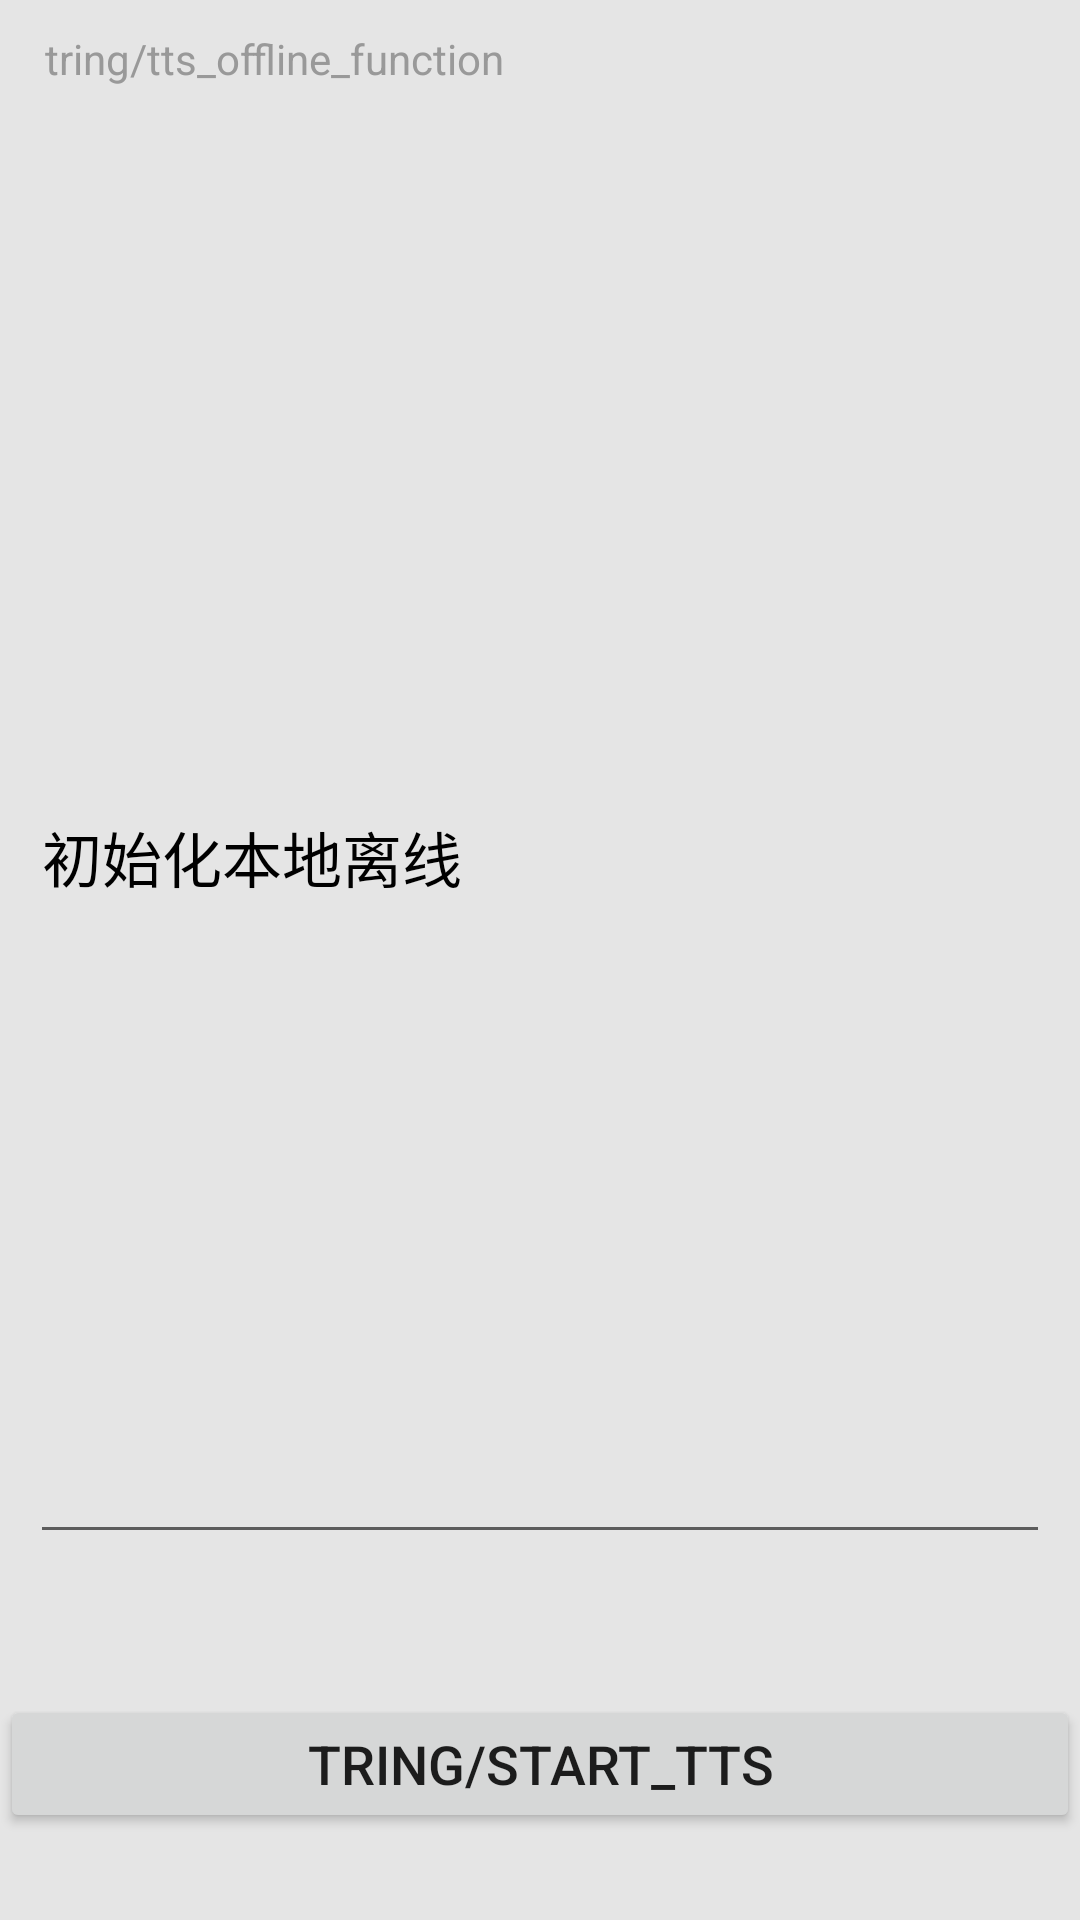

This screen was rendered from an Android layout file. Write that file and the resources it references.
<!-- AndroidManifest.xml: application theme AppTheme -->
<!-- res/layout/activity_offline_tts.xml -->
<?xml version="1.0" encoding="utf-8"?>
<RelativeLayout xmlns:android="http://schemas.android.com/apk/res/android"
    android:layout_width="fill_parent"
    android:layout_height="fill_parent"
    android:background="#E5E5E5"
    android:orientation="vertical" >

     <TextView
         android:id="@+id/type"
        android:layout_width="wrap_content"
        android:layout_height="wrap_content"
        android:layout_marginTop="10dp"
        android:layout_marginLeft="15dp"
        android:layout_marginRight="15dp"
        android:gravity="center_vertical"
        android:text="tring/tts_offline_function"
        android:textColor="#999999" />
    
    <LinearLayout
        android:id="@+id/status_panel"
        android:layout_width="fill_parent"
        android:layout_height="wrap_content"
        android:layout_above="@+id/setting_layout"
        android:layout_alignParentTop="true"
        android:layout_marginTop="40dp"
        android:orientation="vertical"
         >

        <LinearLayout
            android:id="@+id/offline_asr_status_layout"
            android:layout_width="fill_parent"
            android:layout_height="wrap_content"
            android:layout_marginBottom="10dp"
            android:layout_marginLeft="17dp"
            android:layout_marginRight="17dp"
            android:orientation="vertical" >

        </LinearLayout>

        <EditText
            android:id="@+id/textViewResult"
            android:layout_width="fill_parent"
            android:layout_height="match_parent"
            android:layout_marginBottom="20dp"
            android:layout_marginLeft="10dp"
            android:layout_marginRight="10dp"
            android:textColor="#000000"
            android:text="初始化本地离线"
            android:textSize="20sp" />
    </LinearLayout>

   
    <LinearLayout
        android:id="@+id/setting_layout"
        android:layout_width="fill_parent"
        android:layout_height="wrap_content"
        android:layout_above="@+id/framelayout"
        android:orientation="vertical" >
     
    </LinearLayout>
    

    <FrameLayout
        android:id="@+id/framelayout"
        android:layout_width="fill_parent"
        android:layout_height="80dp"
        android:layout_alignParentBottom="true"
        android:layout_alignParentLeft="true"
        android:layout_marginBottom="12dp"
        android:layout_marginTop="10dp" >

        <Button
            android:id="@+id/recognizer_btn"
            android:layout_width="match_parent"
            android:layout_height="46dp"
            android:layout_gravity="center_vertical|center_horizontal"
            android:text="tring/start_tts"
            android:textSize="18sp" />
    </FrameLayout>

</RelativeLayout>
<!-- resources referenced by this layout -->
<resources>
  <style name="AppTheme" parent="Theme.AppCompat.Light.DarkActionBar">
          
          <item name="colorPrimary">@color/colorPrimary</item>
          <item name="colorPrimaryDark">@color/colorPrimaryDark</item>
          <item name="colorAccent">@color/colorAccent</item>
      </style>
  <color name="colorPrimary">#3F51B5</color>
  <color name="colorPrimaryDark">#303F9F</color>
  <color name="colorAccent">#FF4081</color>
</resources>
